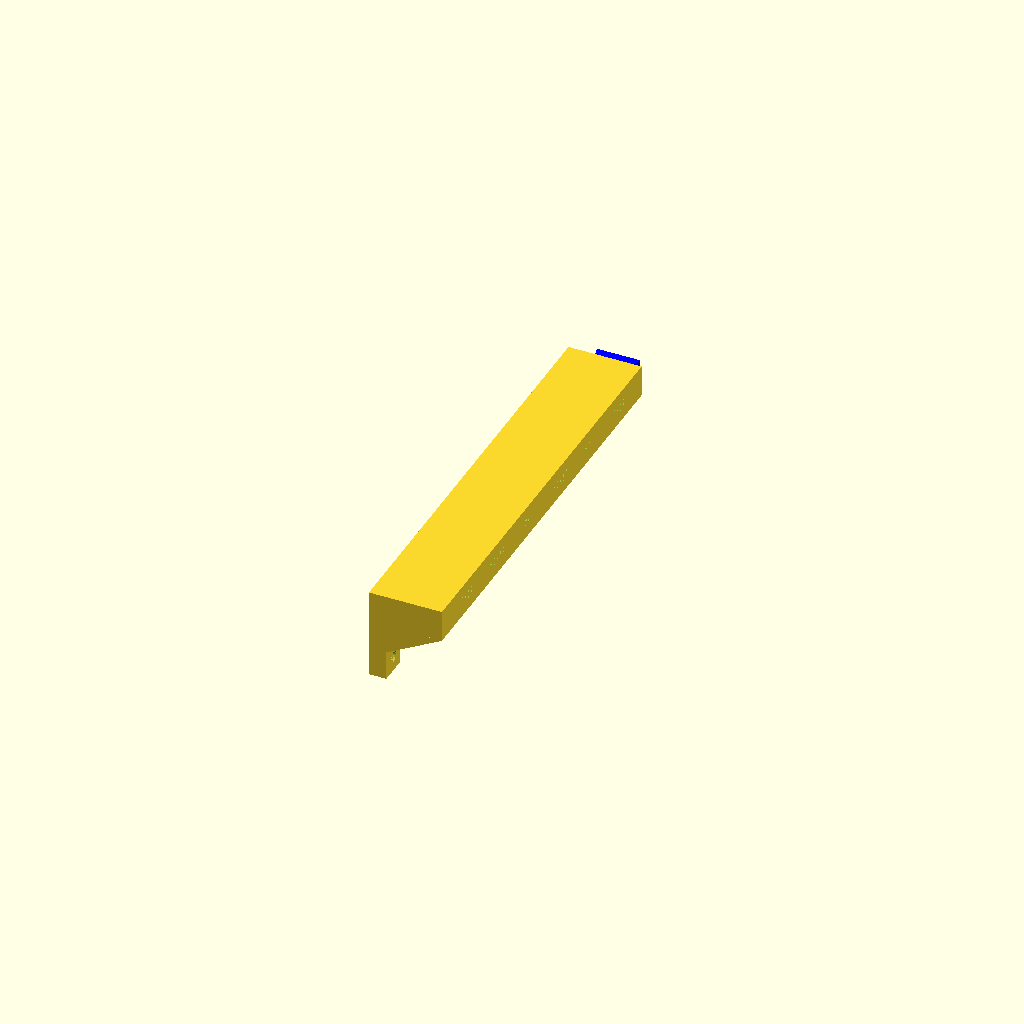
Cell 1 — every parameter at its default value.
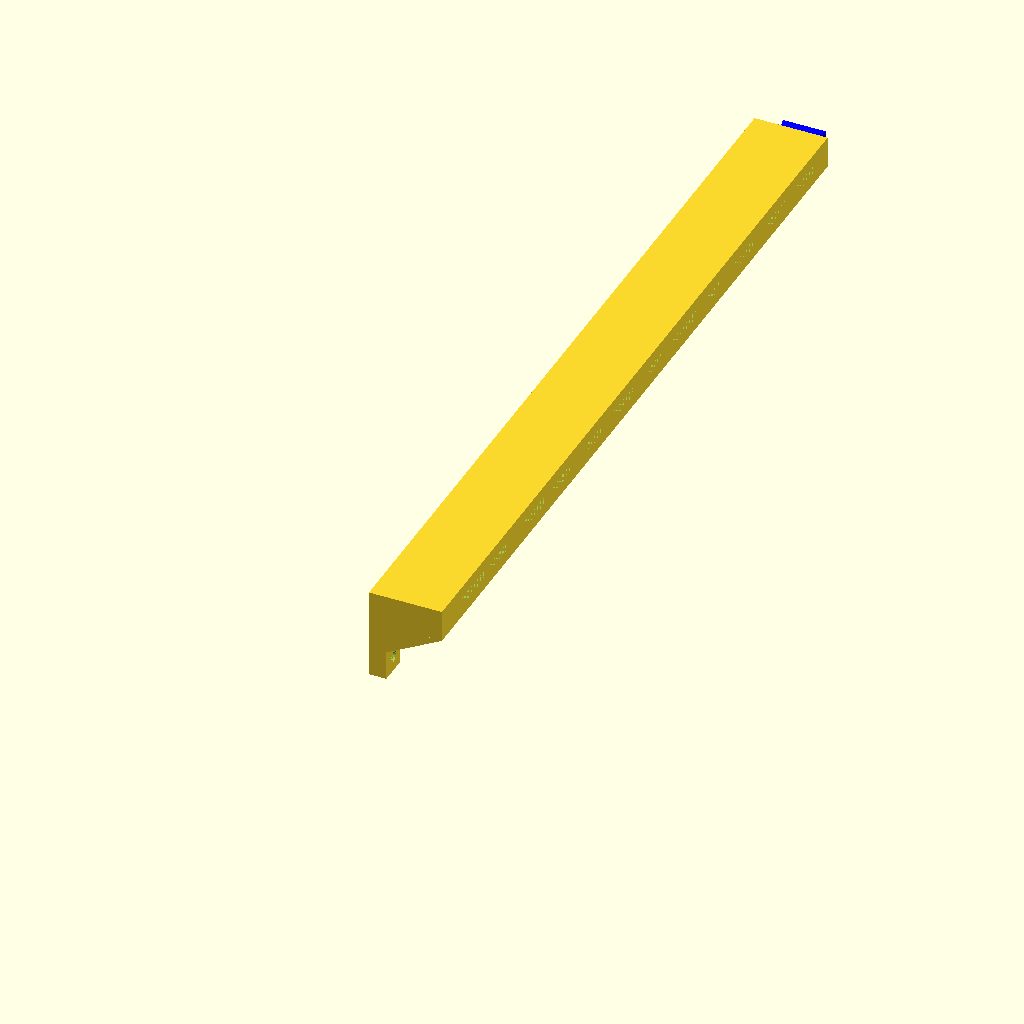
Cell 2 — BOARD_DEPTH set to 273, the other parameters unchanged.
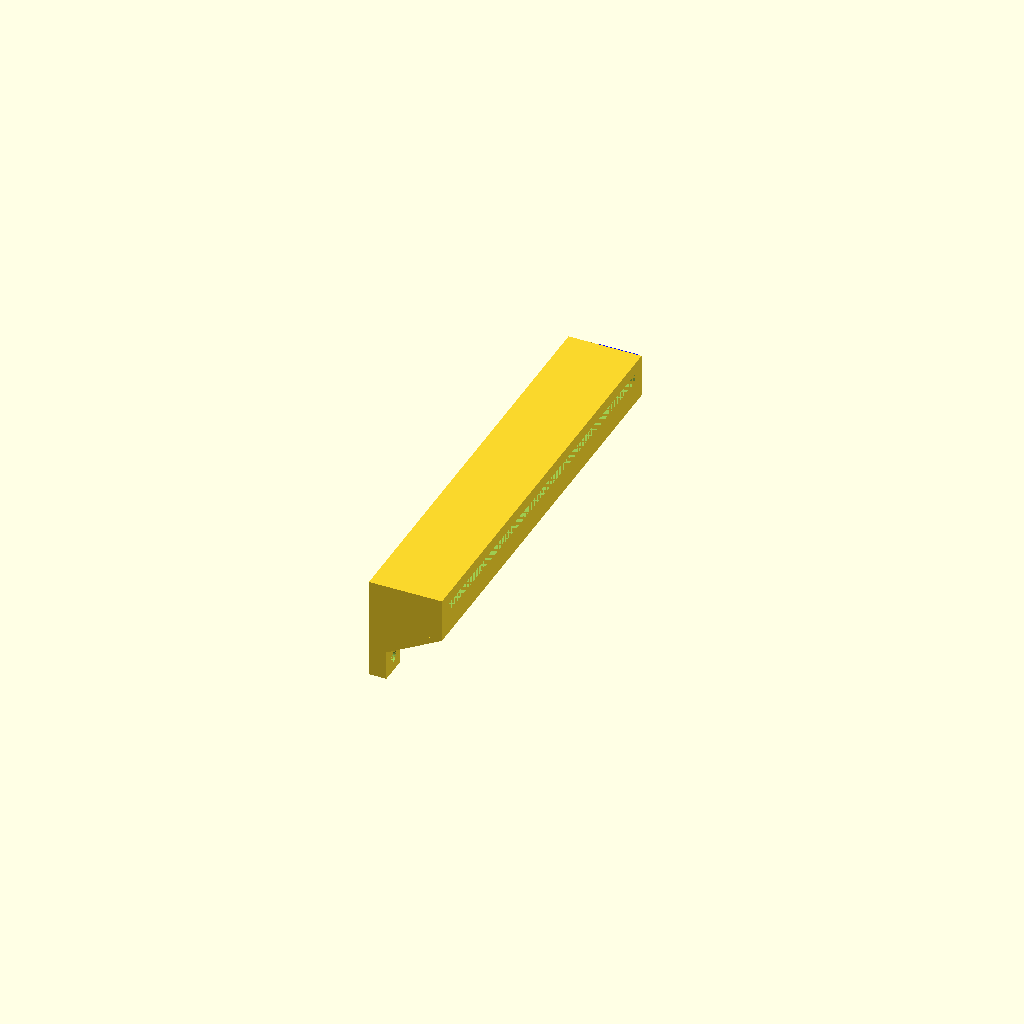
Cell 3 — HEIGHT_LOWER_BUFFER set to 8, the other parameters unchanged.
One fixed orthographic camera (rotation 55°, 0°, 25°; colour scheme Cornfield) for every cell.
The OpenSCAD source (shoe_shelves.scad):
BOARD_HEIGHT = 2.9;
BOARD_DEPTH = 136.5;
INCUT_WIDTH = 10;


DEPTH_BUFFER = 5;
HEIGHT_LOWER_BUFFER = 4;
HEIGHT_UPPER_BUFFER = 4;

TOP_WIDTH = 25;

TOTAL_HEIGHT = 170;
FOOT_DEPTH = 10;
LEG_WIDTH = 6;
FOOT_WIDTH = 35;
FOOT_HEIGHT = 3;
FOOT_TRIANGLE_SIDE = 5;

TOTAL_TOP_HEIGHT = BOARD_HEIGHT + HEIGHT_LOWER_BUFFER + HEIGHT_UPPER_BUFFER;
TOTAL_TOP_DEPTH = BOARD_DEPTH + 2*DEPTH_BUFFER;

LEG_HEIGHT = TOTAL_HEIGHT - BOARD_HEIGHT - HEIGHT_LOWER_BUFFER - HEIGHT_UPPER_BUFFER;

module top_section() {
    difference() {
        cube([TOP_WIDTH, TOTAL_TOP_DEPTH, TOTAL_TOP_HEIGHT]);
        translate([0, DEPTH_BUFFER, HEIGHT_LOWER_BUFFER]) {
            cube([INCUT_WIDTH, BOARD_DEPTH, BOARD_HEIGHT]);
        }
    }
}

module foot(depth_offset) {
    foot_width = FOOT_WIDTH - LEG_WIDTH;
    translate([TOP_WIDTH - LEG_WIDTH, depth_offset, -LEG_HEIGHT]) {
        union() {
            cube([LEG_WIDTH, FOOT_DEPTH, LEG_HEIGHT]);
            translate([-foot_width, 0, 0]) {
                cube([foot_width, FOOT_DEPTH, FOOT_HEIGHT]);
            }
            translate([0, FOOT_DEPTH, FOOT_HEIGHT]) {
                rotate([90, 0, 0]) {
                    linear_extrude(height=FOOT_DEPTH) {
                        polygon([[0, 0], [-foot_width, 0], [0,FOOT_TRIANGLE_SIDE]]);
                    }
                }
            }
            
            translate([0, FOOT_DEPTH, TOTAL_HEIGHT-TOTAL_TOP_HEIGHT]) {
                rotate([90, 0, 0]) {
                    linear_extrude(height=FOOT_DEPTH) {
                        polygon([[0, 0], [-(TOP_WIDTH - LEG_WIDTH), 0], [0,-10]]);
                    }
                }
            }
        }
    }
}

module screw_mount(depth_offset) {
    mount_depth = 20;
    translate([TOP_WIDTH - LEG_WIDTH, depth_offset, -mount_depth]) {
        union() {
            difference() {
                cube([LEG_WIDTH, FOOT_DEPTH, mount_depth]);
                translate([0, FOOT_DEPTH/2, 5]) rotate([0, 90, 0]) cylinder(h=20, r=2, center=false, $fn=100);
            }
            translate([0, FOOT_DEPTH, mount_depth]) {
                rotate([90, 0, 0]) {
                    linear_extrude(height=FOOT_DEPTH) {
                        polygon([[0, 0], [-(TOP_WIDTH - LEG_WIDTH), 0], [0,-10]]);
                    }
                }
            }
        }
    }
}

module connector_female() {
    connector_depth = 15;
    incut_depth = 10;
    color("pink") {
        translate([0, -connector_depth, 0]) {
            difference() {
                cube([TOP_WIDTH, connector_depth, TOTAL_TOP_HEIGHT]);
                linear_extrude(height=TOTAL_TOP_HEIGHT / 2) {
                    polygon([
                        [.3*TOP_WIDTH, 0],
                        [.2*TOP_WIDTH, incut_depth],
                        [(1-.2)*TOP_WIDTH, incut_depth],
                        [(1-.3)*TOP_WIDTH, 0]
                    ]);
                }
            }
        }
    }
}

module connector_male() {
    connector_depth = 15;
    incut_depth = 10;
    color("blue") {
        translate([0, TOTAL_TOP_DEPTH, 0]) {
            linear_extrude(height=TOTAL_TOP_HEIGHT / 2) {
                polygon([
                    [.3*TOP_WIDTH+.1, 0],
                    [.2*TOP_WIDTH+.1, incut_depth-.1],
                    [(1-.2)*TOP_WIDTH-.1, incut_depth-.1],
                    [(1-.3)*TOP_WIDTH-.1, 0]
                ]);
            }
        }
    }
}


module struts(shallow_foot, deep_foot, strut_width) {
    inner_depth = shallow_foot + FOOT_DEPTH;
    outer_depth = deep_foot;
    
    min_height = -LEG_HEIGHT;
    max_height = 0;
    
    first_strut_points = [
        // First diagonal (bottom-left to top-right)
        [min_height, inner_depth],
        [min_height+ strut_width, inner_depth],
        [max_height, outer_depth],
        [max_height-strut_width, outer_depth],
    ];
    
    second_strut_points = [
        [min_height, outer_depth],
        [min_height+ strut_width, outer_depth],
        [max_height, inner_depth],
        [max_height-strut_width, inner_depth],
    ];
    
    // Create the X shape by rotating and extruding
    translate([TOP_WIDTH - LEG_WIDTH, 0, -LEG_HEIGHT]) {
        rotate([0, 90, 0]) {
            linear_extrude(height = LEG_WIDTH) {
                // First diagonal
                polygon(first_strut_points);
                polygon(second_strut_points);
            }
        }
    }
}        
    


// make LEFT
//mirror([1, 0, 0]) {
//
//    // MALE RIGHT
////    top_section();
////    foot(TOTAL_TOP_DEPTH*2/3);
////    foot(0);
////    struts(0, TOTAL_TOP_DEPTH*2/3, 20);
////    connector_male();
//
//
//    // FEMALE RIGHT
//    top_section();
//    foot(TOTAL_TOP_DEPTH*1/3 -FOOT_DEPTH);
//    foot(TOTAL_TOP_DEPTH-FOOT_DEPTH);
//    struts(TOTAL_TOP_DEPTH*1/3 -FOOT_DEPTH, TOTAL_TOP_DEPTH-FOOT_DEPTH, 20);
//    connector_female();
//
//}


// make LEFT
mirror([1, 0, 0]) {

    // MALE RIGHT
    top_section();
    screw_mount(TOTAL_TOP_DEPTH*2/3);
    screw_mount(0);
    connector_male();


    // FEMALE RIGHT
//    top_section();
//    screw_mount(TOTAL_TOP_DEPTH*1/3 -FOOT_DEPTH);
//    screw_mount(TOTAL_TOP_DEPTH-FOOT_DEPTH);
//    connector_female();

}
Customizer parameters (derived from the source; name, type, default, range or options):
BOARD_HEIGHT: number, default 2.9
BOARD_DEPTH: number, default 136.5
INCUT_WIDTH: number, default 10
DEPTH_BUFFER: number, default 5
HEIGHT_LOWER_BUFFER: number, default 4
HEIGHT_UPPER_BUFFER: number, default 4
TOP_WIDTH: number, default 25
TOTAL_HEIGHT: number, default 170
FOOT_DEPTH: number, default 10
LEG_WIDTH: number, default 6
FOOT_WIDTH: number, default 35
FOOT_HEIGHT: number, default 3
FOOT_TRIANGLE_SIDE: number, default 5
